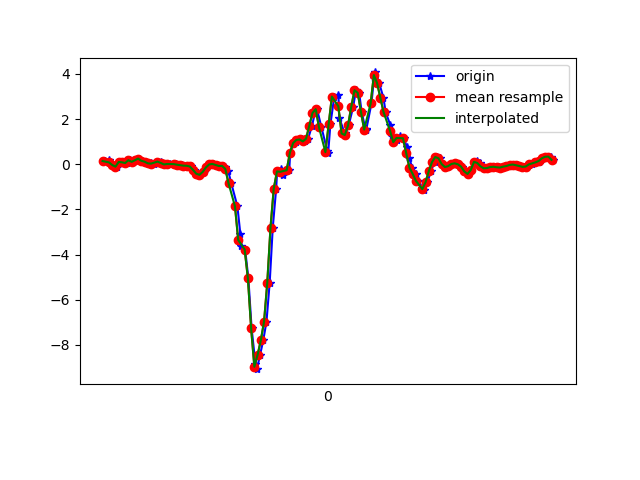

The data file committed next to this chart (first rows):
1617848653036, 544296654865073, 0.13996884, -0.25953984, 0.05996177
1617848653063, 544296673886769, 0.1644, 0.03734, 0.1125
1617848653079, 544296692933249, -0.005417, -0.3988, 0.1834
1617848653096, 544296711954929, -0.03718, 0.05444, 0.1809
1617848653111, 544296730976609, -0.108, -0.262, 0.2053
1617848653133, 544296750033985, 0.09843, -0.1276, 0.1235
1617848653150, 544296769059025, 0.08377, -0.1349, 0.1162
1617848653170, 544296788084065, 0.052, -0.3121, 0.0453
1617848653187, 544296807109057, 0.1766, 0.03978, -0.02434
1617848653206, 544296826158913, 0.1045, -0.3732, -0.002346
1617848653225, 544296845191137, 0.173, -0.2424, -0.03533
1617848653246, 544296864216673, 0.2487, 0.0349, -0.008455
1617848653266, 544296883242177, 0.1522, -0.2229, 0.06729
1617848653282, 544296902267713, 0.1106, -0.1789, 0.06729
1617848653301, 544296921318049, 0.03857, -0.03963, 0.07829
1617848653320, 544296940343585, 0.052, -0.2327, 0.09051
1617848653339, 544296959247233, -0.001752, 0.07521, 0.01231
1617848653364, 544296978266433, 0.1143, 0.1546, 0.0282
1617848653383, 544296997285633, 0.118, 0.1693, 0.004984
1617848653396, 544297016304833, -0.004195, 6.886502E-4, -0.01945
1617848653415, 544297035348833, -0.0103, 0.005576, -0.039
1617848653435, 544297054440161, 0.009244, 0.009241, -0.03289
1617848653462, 544297073462433, 0.01291, -5.330797E-4, -0.02189
1617848653474, 544297092484833, -0.002974, -0.002977, -0.01456
1617848653492, 544297111507169, -0.0213, 0.005576, -0.009677
1617848653511, 544297130529505, -0.04085, 0.004354, 0.00254
1617848653529, 544297149589025, -0.06406, 0.01291, 0.01231
1617848653551, 544297168637601, -0.06895, 0.04467, 0.004984
1617848653567, 544297187661345, -0.1007, 0.06178, -0.02434
1617848653587, 544297206685153, -0.2485, 0.03001, -0.04389
1617848653606, 544297225708833, -0.4208, -0.02252, -0.04999
1617848653625, 544297244732577, -0.4697, -0.07139, -0.0561
1617848653649, 544297263767329, -0.3426, -0.08361, -0.08909
1617848653663, 544297282791393, -0.1435, -0.07628, -0.138
1617848653682, 544297301840289, -0.0103, -0.07139, -0.1697
1617848653701, 544297320864417, 0.01169, -0.07506, -0.1795
1617848653723, 544297339888545, -0.03596, -0.07628, -0.1783
1617848653746, 544297358874657, -0.07994, -0.09461, -0.1893
1617848653763, 544297377897633, -0.07506, -0.08361, -0.2345
1617848653780, 544297396945441, -0.1203, -0.06895, -0.2039
1617848653798, 544297415968481, -0.2974, -0.07139, -0.03533
1617848653817, 544297434991457, -0.8411, -0.09094, 0.1382
1617848653855, 544297454145609, -1.866, -0.3109, 0.3617
1617848653873, 544297473193737, -3.071, -0.7482, 0.6537
1617848653877, 544297492217033, -3.641, -1.205, 0.7906
1617848653903, 544297511240329, -3.782, -1.522, 0.8297
1617848653923, 544297530263689, -5.062, -2.091, 0.7881
1617848653943, 544297549311817, -7.27, -3.05, 0.6232
1617848653967, 544297568345673, -8.867, -3.928, 0.33
1617848653976, 544297587369225, -9.078, -4.416, -0.1954
1617848653995, 544297606392713, -8.445, -4.625, -0.9272
1617848654015, 544297625441161, -7.801, -4.832, -1.548
1617848654035, 544297644464777, -6.975, -4.87, -1.949
1617848654055, 544297663492361, -5.241, -4.603, -2.084
1617848654074, 544297682516105, -2.806, -4.196, -1.918
1617848654095, 544297701564553, -1.087, -3.544, -1.65
1617848654101, 544297720588169, -0.3194, -2.84, -1.314
1617848654123, 544297739611785, -0.1997, -2.192, -0.9981
1617848654139, 544297758650249, -0.4746, -1.578, -0.6755
1617848654176, 544297777674249, -0.2669, -0.8728, -0.3628
1617848654182, 544297796722953, 0.5102, 0.01046, -0.149
... 86 more rows
